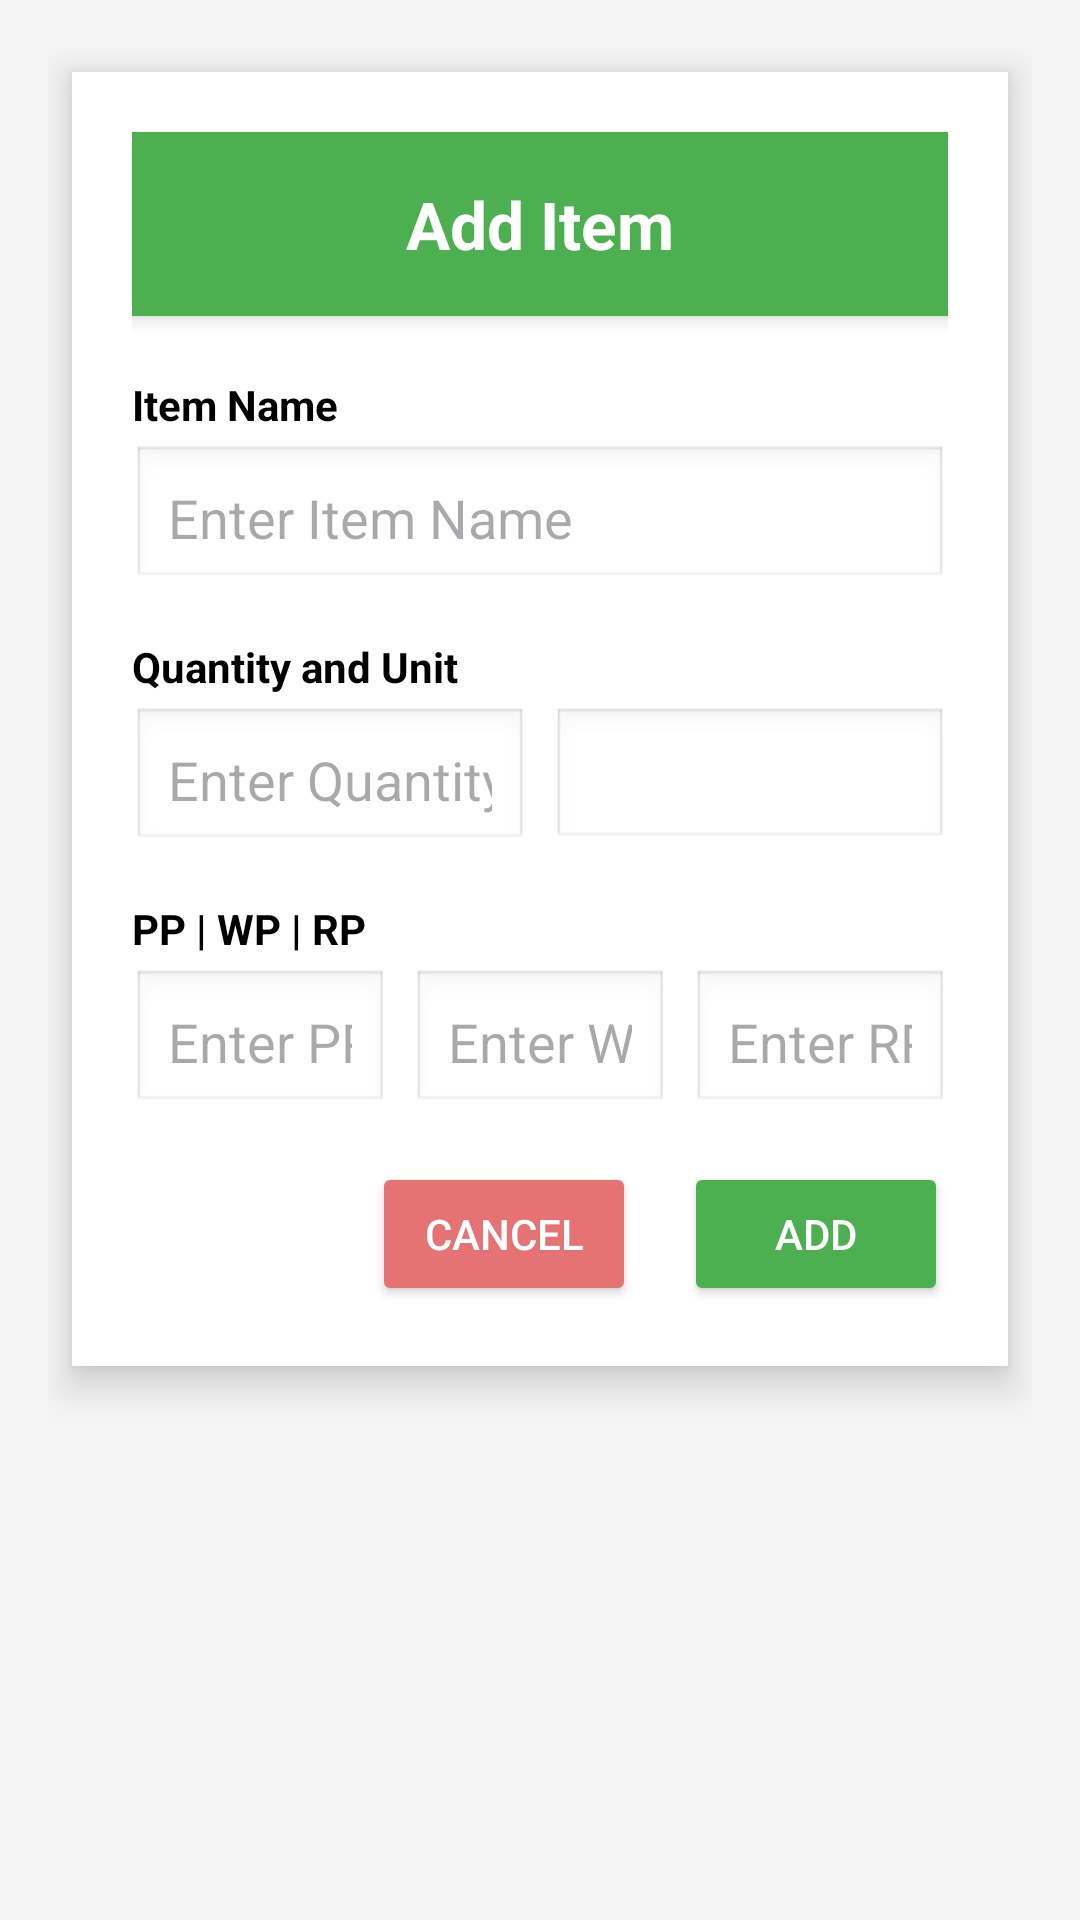

Reconstruct the res/layout file that produces this screen, plus the resources it refers to.
<!-- AndroidManifest.xml: application theme Theme.Mybooks -->
<!-- res/layout/dialog_add_item.xml -->
<ScrollView xmlns:android="http://schemas.android.com/apk/res/android"
    android:layout_width="match_parent"
    android:layout_height="wrap_content"
    android:background="#F5F5F5"
    android:padding="16dp">

    <LinearLayout
        android:layout_width="match_parent"
        android:layout_height="wrap_content"
        android:orientation="vertical"
        android:background="#FFFFFF"
        android:padding="20dp"
        android:elevation="8dp"
        android:clipToOutline="true"
        android:layout_margin="8dp">

        
        <TextView
            android:layout_width="match_parent"
            android:layout_height="wrap_content"
            android:text="Add Item"
            android:textSize="22sp"
            android:textStyle="bold"
            android:textColor="#FFFFFF"
            android:gravity="center"
            android:padding="16dp"
            android:background="#4CAF50"
            android:layout_marginBottom="20dp"
            android:elevation="4dp" />

        
        <TextView
            android:layout_width="match_parent"
            android:layout_height="wrap_content"
            android:text="Item Name"
            android:textColor="#000000"
            android:textStyle="bold"
            android:layout_marginBottom="4dp" />

        <EditText
            android:id="@+id/etItemName"
            android:layout_width="match_parent"
            android:layout_height="wrap_content"
            android:hint="Enter Item Name"
            android:padding="12dp"
            android:background="@android:drawable/edit_text"
            android:layout_marginBottom="16dp"
            android:textColor="#000000"
            android:inputType="text"
            android:imeOptions="actionNext" />

        
        <TextView
            android:layout_width="match_parent"
            android:layout_height="wrap_content"
            android:text="Quantity and Unit"
            android:textColor="#000000"
            android:textStyle="bold"
            android:layout_marginBottom="4dp" />

        <LinearLayout
            android:layout_width="match_parent"
            android:layout_height="wrap_content"
            android:orientation="horizontal"
            android:layout_marginBottom="16dp"
            android:weightSum="2">

            <EditText
                android:id="@+id/etQuantity"
                android:layout_width="0dp"
                android:layout_weight="1"
                android:layout_height="wrap_content"
                android:hint="Enter Quantity"
                android:inputType="number"
                android:padding="12dp"
                android:background="@android:drawable/edit_text"
                android:layout_marginEnd="8dp"
                android:textColor="#000000"
                android:imeOptions="actionNext" />

            <Spinner
                android:id="@+id/spinnerUnit"
                android:layout_width="0dp"
                android:layout_weight="1"
                android:layout_height="wrap_content"
                android:background="@android:drawable/edit_text"
                android:padding="8dp" />
        </LinearLayout>

        
        <TextView
            android:layout_width="match_parent"
            android:layout_height="wrap_content"
            android:text="PP | WP | RP"
            android:textColor="#000000"
            android:textStyle="bold"
            android:layout_marginBottom="4dp" />

        <LinearLayout
            android:layout_width="match_parent"
            android:layout_height="wrap_content"
            android:orientation="horizontal"
            android:layout_marginBottom="16dp"
            android:weightSum="3">

            <EditText
                android:id="@+id/etPurchasePrice"
                android:layout_width="0dp"
                android:layout_weight="1"
                android:layout_height="wrap_content"
                android:hint="Enter PP"
                android:inputType="numberDecimal"
                android:padding="12dp"
                android:background="@android:drawable/edit_text"
                android:layout_marginEnd="8dp"
                android:textColor="#000000"
                android:imeOptions="actionNext" />

            <EditText
                android:id="@+id/etWholesaleRate"
                android:layout_width="0dp"
                android:layout_weight="1"
                android:layout_height="wrap_content"
                android:hint="Enter WP"
                android:inputType="numberDecimal"
                android:padding="12dp"
                android:background="@android:drawable/edit_text"
                android:layout_marginEnd="8dp"
                android:textColor="#000000"
                android:imeOptions="actionNext" />

            <EditText
                android:id="@+id/etRetailRate"
                android:layout_width="0dp"
                android:layout_weight="1"
                android:layout_height="wrap_content"
                android:hint="Enter RP"
                android:inputType="numberDecimal"
                android:padding="12dp"
                android:background="@android:drawable/edit_text"
                android:textColor="#000000"
                android:imeOptions="actionDone" />
        </LinearLayout>

        
        <LinearLayout
            android:layout_width="match_parent"
            android:layout_height="wrap_content"
            android:orientation="horizontal"
            android:gravity="end">

            <Button
                android:id="@+id/btnCancel"
                android:layout_width="wrap_content"
                android:layout_height="wrap_content"
                android:text="Cancel"
                android:backgroundTint="#E57373"
                android:textColor="#FFFFFF" />

            <Button
                android:id="@+id/btnAddItem"
                android:layout_width="wrap_content"
                android:layout_height="wrap_content"
                android:text="Add"
                android:backgroundTint="#4CAF50"
                android:textColor="#FFFFFF"
                android:layout_marginStart="16dp" />
        </LinearLayout>

    </LinearLayout>
</ScrollView>
<!-- resources referenced by this layout -->
<resources>
  <style name="Theme.Mybooks" parent="Base.Theme.Mybooks" />
  <style name="Base.Theme.Mybooks" parent="Theme.Material3.DayNight.NoActionBar">
          
          
      </style>
</resources>
